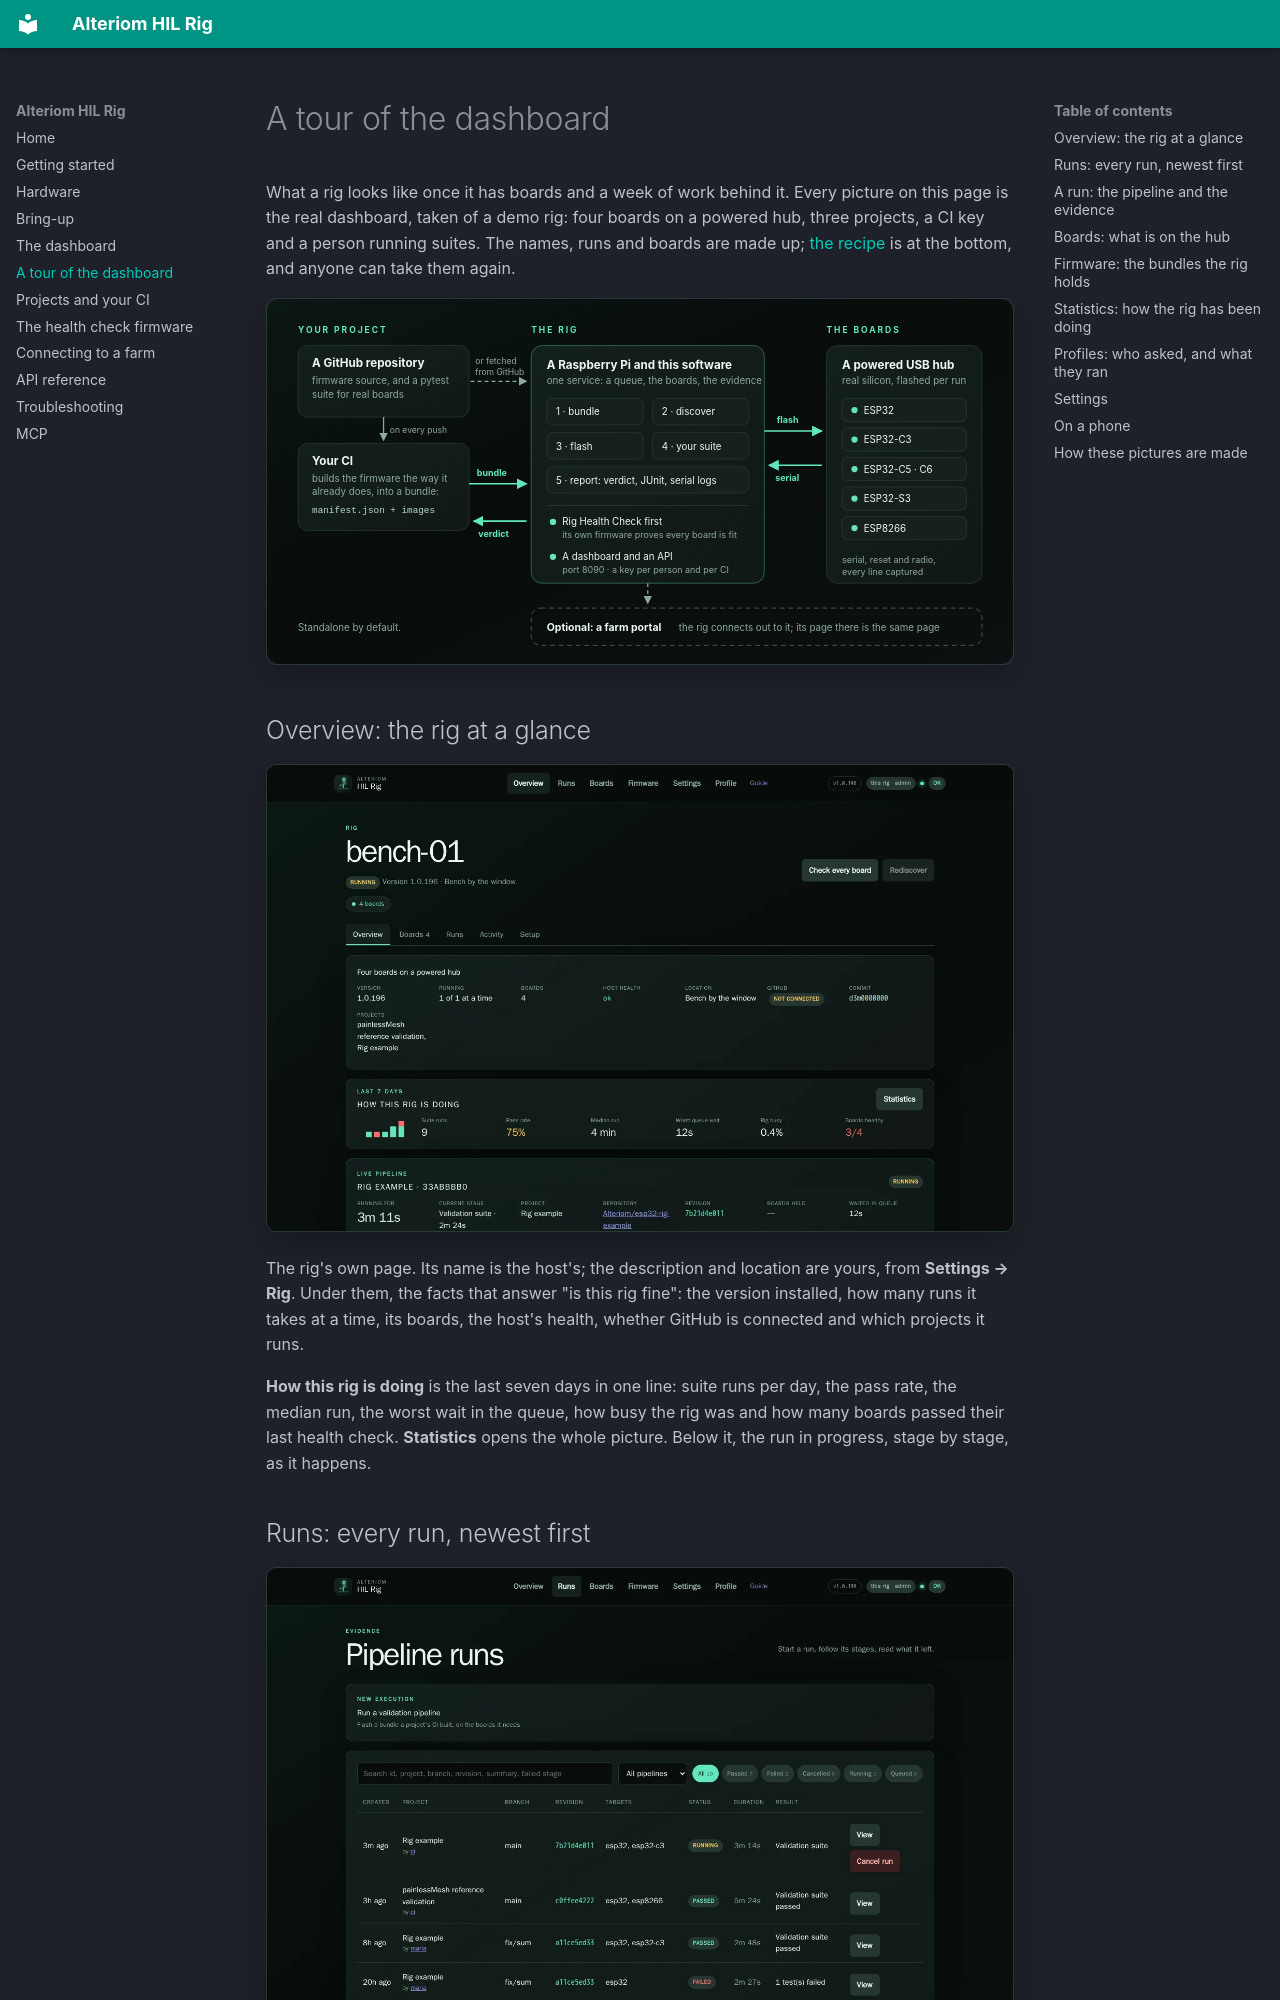

repository: Alteriom/esp32-rig · page: tour/index.html · generator: mkdocs

# A tour of the dashboard

What a rig looks like once it has boards and a week of work behind it. Every
picture on this page is the real dashboard, taken of a demo rig: four boards
on a powered hub, three projects, a CI key and a person running suites. The
names, runs and boards are made up; [the recipe](#how-these-pictures-are-made)
is at the bottom, and anyone can take them again.

![How a rig works: your CI builds a bundle, the rig flashes the boards, runs your suite and answers with a verdict](images/how-a-rig-works.svg)

## Overview: the rig at a glance

![The Overview page: the rig's name, version and location, its health, the last seven days and the run in progress](images/overview.webp)

The rig's own page. Its name is the host's; the description and location are
yours, from **Settings → Rig**. Under them, the facts that answer "is this rig
fine": the version installed, how many runs it takes at a time, its boards,
the host's health, whether GitHub is connected and which projects it runs.

**How this rig is doing** is the last seven days in one line: suite runs per
day, the pass rate, the median run, the worst wait in the queue, how busy the
rig was and how many boards passed their last health check.
**Statistics** opens the whole picture. Below it, the run in progress, stage
by stage, as it happens.
